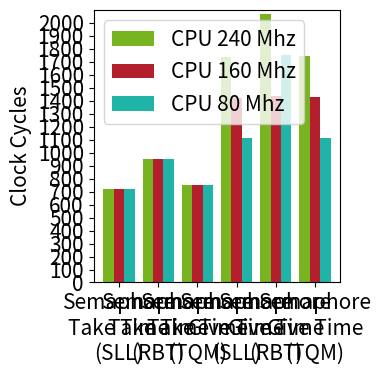

Here is the Python script that generated this plot:
import pandas as pd
import matplotlib.pyplot as mp
import numpy as np

mp.rcParams.update({'font.size': 15}) # must set in top

# data to be plotted
"""
["Average Semaphore\nSignal Time (Group 1)", 135, 135, 135],
        ["Average Semaphore\nSignal Time (Group 2)", 148, 148, 148],
        ["Average Semaphore\nSignal Time (Group 3)", 135, 135, 135],
        
        ["Average Semaphore\nTest Time (Group 1)", 55, 55, 55],
        ["Average Semaphore\nTest Time (Group 2)", 55, 55, 55],
        ["Average Semaphore\nTest Time (Group 3)", 55, 55, 55],
"""

data = [

        ["Semaphore\nTake Time\n(SLL)", 720, 720, 720],
        ["Semaphore\nTake Time\n(RBT)", 948, 948, 948],
        ["Semaphore\nTake Time\n(TQM)", 755, 755, 755],


        ["Semaphore\nGive Time\n(SLL)", 1739, 1425, 1112],
        ["Semaphore\nGive Time\n(RBT)", 2067, 1440, 1753],
        ["Semaphore\nGive Time\n(TQM)", 1742, 1428, 1115]]
 
# form dataframe from data
df = pd.DataFrame(data, columns=["", 
                                 "CPU 240 Mhz", 
                                 "CPU 160 Mhz",
                                 "CPU 80 Mhz",
                                ])
 

# plot multiple columns such as population and year from dataframe
df.plot(x="", y=["CPU 240 Mhz", "CPU 160 Mhz", "CPU 80 Mhz"],
        kind="bar", figsize=(4, 4), rot =0, yticks=np.arange(0, 2100, 100),
        color=["#77b41f", "#b41f2d", "#1fb4a7"],width=0.8)
mp.ylabel("Clock Cycles")

mp.tight_layout()
mp.ylim(0, 2100)
# display plot
mp.show()
